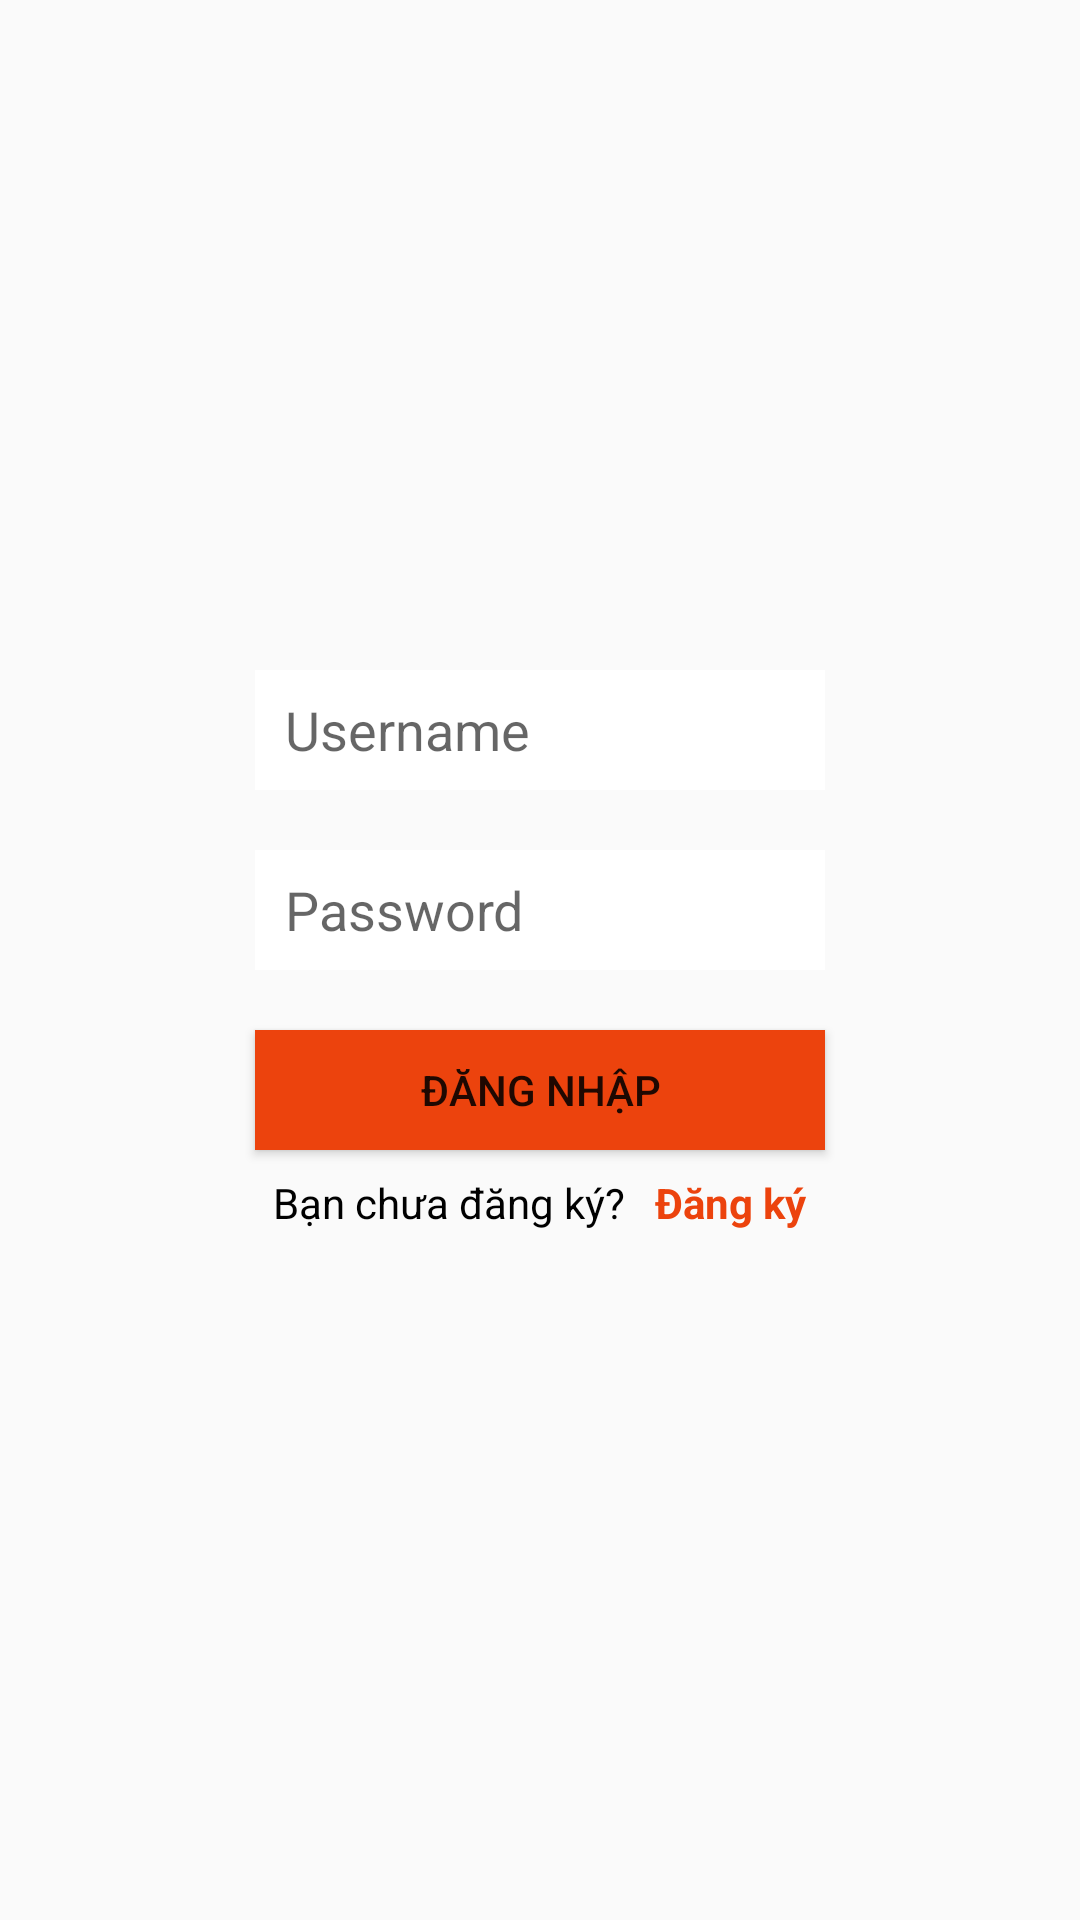

Android layout source for this screen:
<!-- AndroidManifest.xml: application theme AppTheme -->
<!-- res/layout/activity_login.xml -->
<?xml version="1.0" encoding="utf-8"?>
<LinearLayout  xmlns:android="http://schemas.android.com/apk/res/android"
    xmlns:app="http://schemas.android.com/apk/res-auto"
    xmlns:tools="http://schemas.android.com/tools"
    android:layout_width="match_parent"
    android:layout_height="match_parent"
    tools:context=".view.Login"
    android:orientation="vertical"
    android:gravity="center_vertical">

    <LinearLayout
        android:gravity="center_horizontal"
        android:orientation="vertical"
        android:layout_width="match_parent"
        android:layout_height="wrap_content">
        <EditText
            android:id="@+id/edittext_username"
            android:layout_width="190dp"
            android:layout_height="40dp"
            android:layout_marginTop="10dp"
            android:paddingLeft="10dp"
            android:background="#ffffff"
            android:hint="Username"
            />

        <EditText
            android:id="@+id/edittext_password"
            android:layout_width="190dp"
            android:layout_height="40dp"
            android:paddingLeft="10dp"
            android:layout_marginTop="20dp"
            android:background="#ffffff"
            android:hint="Password"
            />

        <Button
            android:id="@+id/button_login"
            android:layout_width="190dp"
            android:layout_height="40dp"
            android:layout_marginTop="20dp"
            android:background="#EC430D"
            android:text="Đăng nhập"
            android:layout_marginBottom="8dp"
            />

        <LinearLayout
            android:layout_width="wrap_content"
            android:layout_height="wrap_content"
            android:orientation="horizontal">

            <TextView
                android:layout_width="wrap_content"
                android:layout_height="35dp"
                android:textColor="#000"
                android:text="Bạn chưa đăng ký?"
                />

            <TextView
                android:id="@+id/textview_register"
                android:layout_width="wrap_content"
                android:layout_height="35dp"
                android:paddingLeft="10dp"
                android:textStyle="bold"
                android:textColor="#EC430D"
                android:text="Đăng ký"
                />
        </LinearLayout>
    </LinearLayout>
</LinearLayout>
<!-- resources referenced by this layout -->
<resources>
  <style name="AppTheme" parent="Theme.AppCompat.Light.DarkActionBar">
          
          <item name="colorPrimary">@color/colorPrimary</item>
          <item name="colorPrimaryDark">@color/colorPrimaryDark</item>
          <item name="colorAccent">@color/colorAccent</item>
      </style>
  <color name="colorPrimary">#6200EE</color>
  <color name="colorPrimaryDark">#3700B3</color>
  <color name="colorAccent">#032EDA</color>
</resources>
